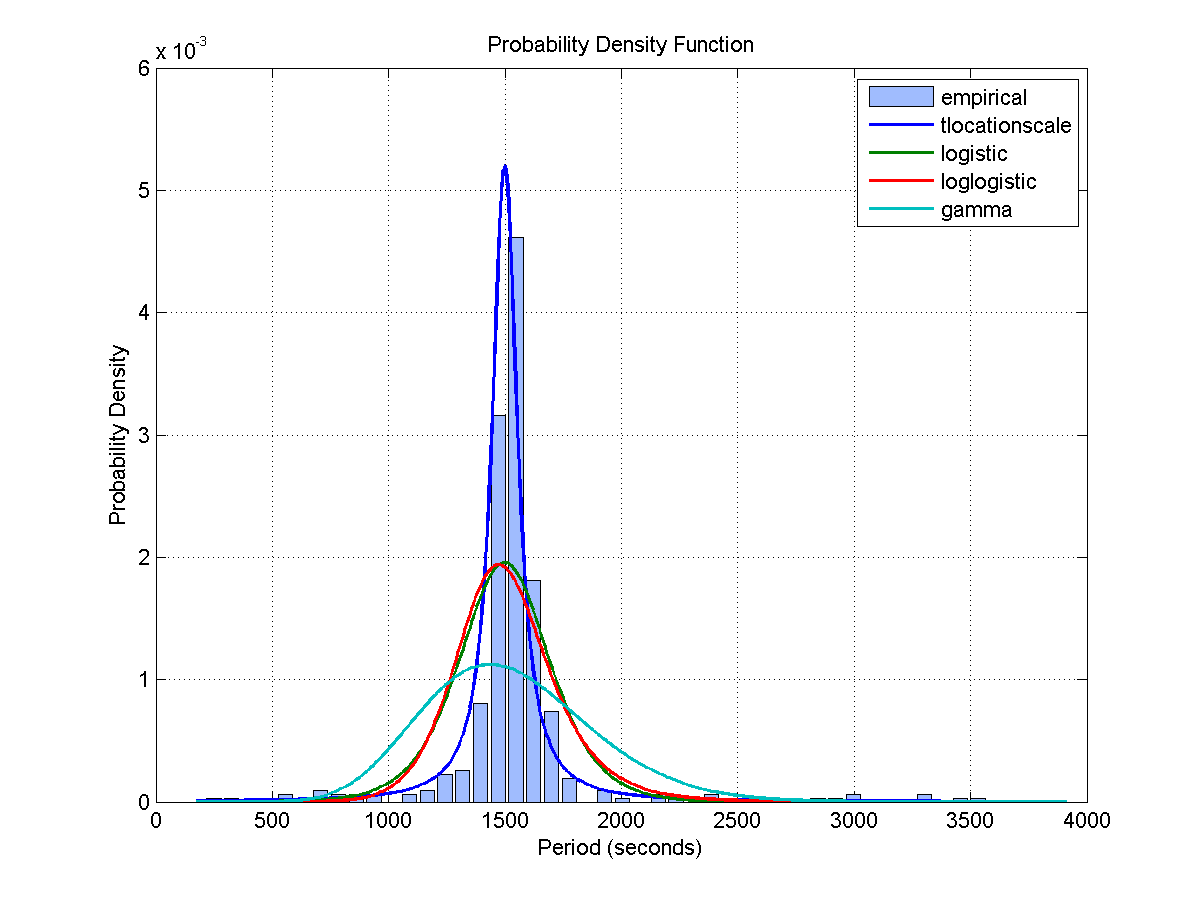

The table this chart was drawn from, first rows:
Access, Start Time (UTCG), Stop Time (UTCG), Duration (sec)
1, 3 Dec 2013 05:45:54.580, 3 Dec 2013 06:01:13.348, 918.8
2, 3 Dec 2013 07:30:44.561, 3 Dec 2013 07:41:17.677, 633.1
3, 3 Dec 2013 13:07:32.441, 3 Dec 2013 13:15:36.768, 484.3
4, 3 Dec 2013 14:43:32.144, 3 Dec 2013 14:59:47.813, 975.7
5, 3 Dec 2013 16:25:22.310, 3 Dec 2013 16:40:50.215, 927.9
6, 3 Dec 2013 18:09:16.380, 3 Dec 2013 18:20:09.038, 652.7
7, 4 Dec 2013 06:26:04.598, 4 Dec 2013 06:41:53.951, 949.4
8, 4 Dec 2013 08:11:43.415, 4 Dec 2013 08:20:23.509, 520.1
9, 4 Dec 2013 15:28:21.130, 4 Dec 2013 15:43:47.619, 926.5
10, 5 Dec 2013 07:06:38.415, 5 Dec 2013 07:22:39.308, 960.9
11, 5 Dec 2013 08:52:08.367, 5 Dec 2013 09:00:19.181, 490.8
12, 5 Dec 2013 16:14:11.313, 5 Dec 2013 16:29:38.906, 927.6
13, 6 Dec 2013 04:39:27.344, 6 Dec 2013 04:47:22.435, 475.1
14, 6 Dec 2013 06:13:29.427, 6 Dec 2013 06:28:12.267, 882.8
15, 6 Dec 2013 07:50:27.166, 6 Dec 2013 08:06:01.098, 933.9
16, 6 Dec 2013 09:31:59.972, 6 Dec 2013 09:41:40.780, 580.8
17, 6 Dec 2013 17:00:19.368, 6 Dec 2013 17:15:42.901, 923.5
18, 7 Dec 2013 03:48:08.546, 7 Dec 2013 03:59:49.762, 701.2
19, 7 Dec 2013 05:23:10.119, 7 Dec 2013 05:38:35.809, 925.7
20, 7 Dec 2013 07:00:45.316, 7 Dec 2013 07:14:50.447, 845.1
21, 7 Dec 2013 08:41:04.889, 7 Dec 2013 08:47:40.613, 395.7
22, 7 Dec 2013 17:46:35.286, 7 Dec 2013 18:01:53.414, 918.1
23, 8 Dec 2013 01:21:50.832, 8 Dec 2013 01:32:18.003, 627.2
24, 8 Dec 2013 02:56:37.106, 8 Dec 2013 03:11:09.625, 872.5
25, 8 Dec 2013 04:33:11.729, 8 Dec 2013 04:48:38.402, 926.7
26, 8 Dec 2013 06:12:09.219, 8 Dec 2013 06:23:53.412, 704.2
27, 8 Dec 2013 17:01:26.530, 8 Dec 2013 17:06:03.585, 277.1
28, 8 Dec 2013 18:32:49.682, 8 Dec 2013 18:48:05.854, 916.2
29, 9 Dec 2013 02:02:47.987, 9 Dec 2013 02:17:11.484, 863.5
30, 9 Dec 2013 03:43:30.283, 9 Dec 2013 03:57:58.500, 868.2
31, 9 Dec 2013 05:24:18.929, 9 Dec 2013 05:32:55.576, 516.6
32, 9 Dec 2013 17:46:53.945, 9 Dec 2013 17:52:40.757, 346.8
33, 9 Dec 2013 19:18:51.258, 9 Dec 2013 19:34:14.794, 923.5
34, 10 Dec 2013 02:43:27.207, 10 Dec 2013 02:57:46.110, 858.9
35, 10 Dec 2013 04:26:26.387, 10 Dec 2013 04:39:53.512, 807.1
Access, Start Time (UTCG), Stop Time (UTCG), Duration (sec)
1, 3 Dec 2013 05:21:30.954, 3 Dec 2013 05:34:03.863, 752.9
2, 3 Dec 2013 07:03:09.280, 3 Dec 2013 07:17:38.827, 869.5
3, 3 Dec 2013 14:18:14.341, 3 Dec 2013 14:34:26.378, 972
4, 3 Dec 2013 15:59:47.571, 3 Dec 2013 16:15:40.124, 952.6
5, 3 Dec 2013 17:42:56.405, 3 Dec 2013 17:55:37.905, 761.5
6, 4 Dec 2013 06:01:14.185, 4 Dec 2013 06:15:04.300, 830.1
7, 4 Dec 2013 07:43:47.077, 4 Dec 2013 07:57:30.437, 823.4
8, 4 Dec 2013 15:03:48.481, 4 Dec 2013 15:19:29.294, 940.8
9, 5 Dec 2013 06:41:35.593, 5 Dec 2013 06:56:00.176, 864.6
10, 5 Dec 2013 08:24:18.904, 5 Dec 2013 08:37:46.497, 807.6
11, 5 Dec 2013 15:49:48.149, 5 Dec 2013 16:05:19.865, 931.7
12, 6 Dec 2013 05:49:32.428, 6 Dec 2013 06:03:26.223, 833.8
13, 6 Dec 2013 07:26:05.183, 6 Dec 2013 07:41:42.281, 937.1
14, 6 Dec 2013 09:04:52.110, 6 Dec 2013 09:18:48.899, 836.8
15, 6 Dec 2013 16:35:58.390, 6 Dec 2013 16:51:27.751, 929.4
16, 7 Dec 2013 03:25:08.473, 7 Dec 2013 03:34:29.426, 561
17, 7 Dec 2013 04:59:06.835, 7 Dec 2013 05:14:10.030, 903.2
18, 7 Dec 2013 06:36:09.948, 7 Dec 2013 06:51:00.714, 890.8
19, 7 Dec 2013 08:15:30.805, 7 Dec 2013 08:25:02.685, 571.9
20, 7 Dec 2013 17:22:10.835, 7 Dec 2013 17:37:42.435, 931.6
21, 8 Dec 2013 00:58:27.904, 8 Dec 2013 01:07:19.287, 531.4
22, 8 Dec 2013 02:32:45.537, 8 Dec 2013 02:46:34.374, 828.8
23, 8 Dec 2013 04:08:52.208, 8 Dec 2013 04:24:25.064, 932.9
24, 8 Dec 2013 05:47:05.269, 8 Dec 2013 06:00:25.389, 800.1
... 392 more rows
